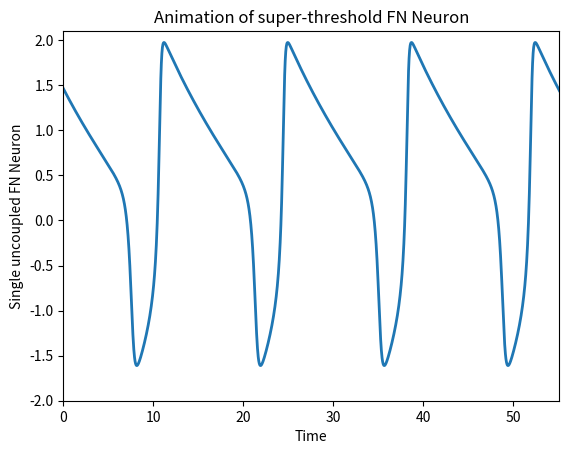

The matplotlib source for this figure: (Note: this script raises an exception after producing the figure.)
#!/usr/bin/env python
# Animated plot of a neuron over time

from __future__ import division
from scipy import *
import numpy as np
import pylab
import matplotlib as mp
from matplotlib import pyplot as plt  
import sys
import matplotlib.animation as animation

# Original parameters from paper this Runge-Kutte solver was pulled from were: a = 0.1,b = 0.25,c = 0.5

# Defining the Fitzhugh-Nagumo system of x(dot) and r(dot)
# inputs a, b and c give biological behavior, I is the input stimulus
# x is the membrane potential variable, r is the membrane recovery variable

def FN(x,t,a = 0.75,b = 0.8,c = 3, I = -0.40):
    return np.array([c*(x[0]+ x[1]- x[0]**3/3 + I), \
                    -1/c*(x[0]- a + b*x[1])])

#   Using a Runge-Kutta 4th order differential equation solver:
# t0 = 0 is the default initial time value, t1 = 5 is the default final time value, 
# dt = 0.01 is the default time step for the time range used by the solver
# x0 gives the initial conditions for the solver
# ng is where you provide the function to be solved using the Runge-Kutta algorithm
# tsp creates the time range for the solver
# Nsize creates an integer the size of the time vector
# X creates a vector to hold the solution of the function over time, note that the
# X vector is of the same dimension as the initial condition(s) given

def RK4(t0 = 0, x0 = np.array([1]), t1 = 5 , dt = 0.01, ng = None):  
    tsp = np.arange(t0, t1, dt)
    Nsize = np.size(tsp)
    X = np.empty((Nsize, np.size(x0)))
    X[0] = x0

    for i in range(1, Nsize):
        k1 = ng(X[i-1],tsp[i-1])
        k2 = ng(X[i-1] + dt/2*k1, tsp[i-1] + dt/2)
        k3 = ng(X[i-1] + dt/2*k2, tsp[i-1] + dt/2)
        k4 = ng(X[i-1] + dt*k3, tsp[i-1] + dt)
        X[i] = X[i-1] + dt/6*(k1 + 2*k2 + 2*k3 + k4)
    return X

# Animation of the neuron firing over time

# First set up the figure, the axis, and the plot element we want to animate
fig = plt.figure()
ax = plt.axes(xlim=(0, 55.1), ylim=(-2, 2.1))
line, = ax.plot([], [], lw=2)

# initialization function: plot the background of each frame
def init():
    line.set_data([], [])
    return line,

# animation function.  This is called sequentially by FuncAnimation
def animate(i):
    global RK4, FN
    X = RK4(x0 = np.array([0.01,0.01]), t1 = 500,dt = 0.02, ng = FN)
    t0 = 0
    t1 = 500
    dt = 0.02
    tsp = np.arange(t0, t1, dt)
    line.set_data(tsp-0.5*i, X[:,0])
    return line,

# call the animator.  blit=True means only re-draw the parts that have changed.
anim = animation.FuncAnimation(fig, animate, init_func=init,
                               frames=500, interval=20, blit=True)
pylab.xlabel("Time")
pylab.ylabel("Single uncoupled FN Neuron")
pylab.title("Animation of super-threshold FN Neuron")
anim.save('basic_FN.mp4', fps=30)

#plt.show()
